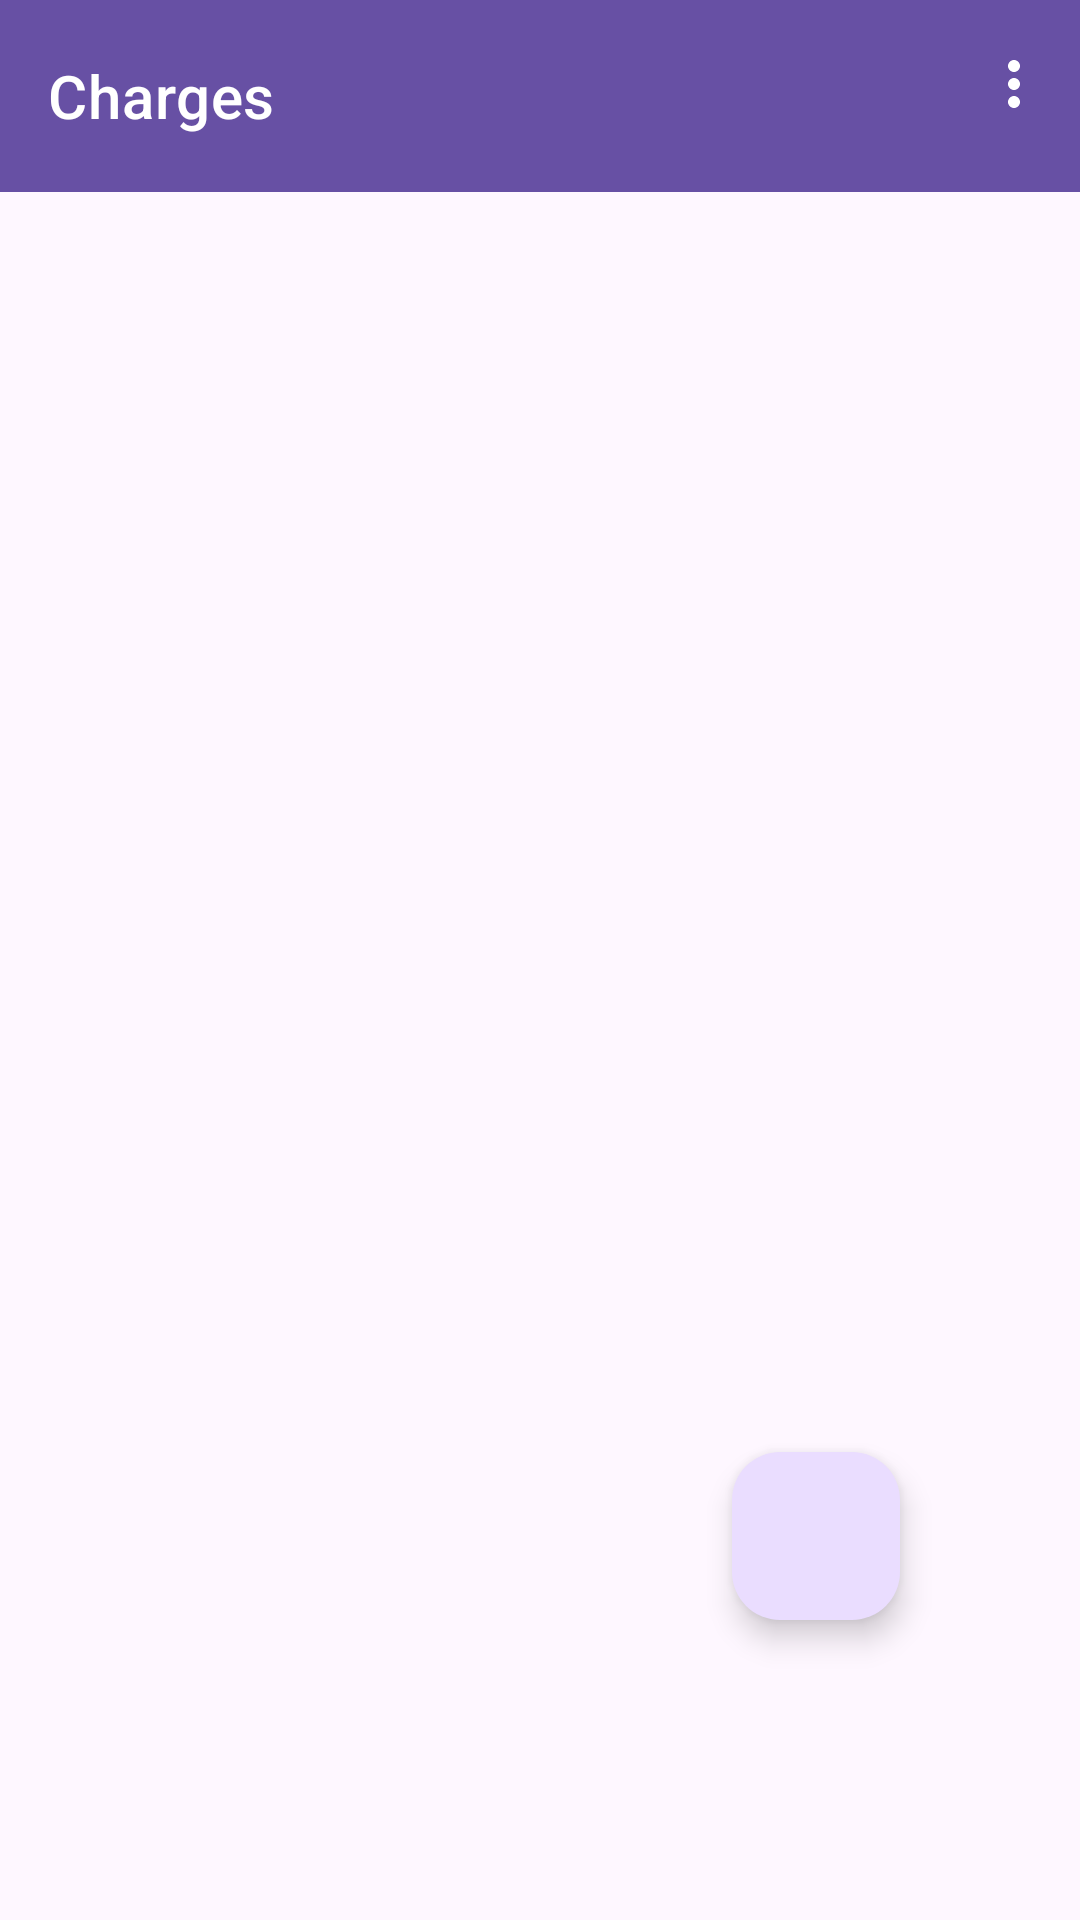

Write the Android layout XML for this screen, with the resource values it uses.
<!-- AndroidManifest.xml: application theme Theme.FreelanceAccounting -->
<!-- res/layout/home_charge.xml -->
<?xml version="1.0" encoding="utf-8"?>
<androidx.constraintlayout.widget.ConstraintLayout xmlns:android="http://schemas.android.com/apk/res/android"
    xmlns:app="http://schemas.android.com/apk/res-auto"
    xmlns:tools="http://schemas.android.com/tools"
    android:layout_width="match_parent"
    android:layout_height="match_parent">

    <com.google.android.material.appbar.AppBarLayout
        android:layout_width="match_parent"
        android:layout_height="wrap_content"
        tools:ignore="MissingConstraints">
        <com.google.android.material.appbar.MaterialToolbar
            android:id="@+id/toolBar"
            style="@style/Widget.MaterialComponents.Toolbar.Primary"
            android:layout_width="match_parent"
            android:layout_height="?attr/actionBarSize"
            app:title="Charges"
            app:menu="@menu/app_bar_menu"/>
    </com.google.android.material.appbar.AppBarLayout>

    <ScrollView
        android:layout_width="match_parent"
        android:layout_height="wrap_content"
        android:layout_marginTop="55dp"
        app:layout_constraintTop_toTopOf="parent"
        tools:layout_editor_absoluteX="1dp">

    <LinearLayout
        android:layout_width="match_parent"
        android:layout_height="match_parent"
        android:orientation="vertical">
    </LinearLayout>
    </ScrollView>

    <com.google.android.material.floatingactionbutton.FloatingActionButton
        android:id="@+id/addCharge"
        android:layout_width="wrap_content"
        android:layout_height="wrap_content"
        android:layout_marginEnd="60dp"
        android:layout_marginBottom="100dp"
        android:clickable="true"
        app:layout_constraintBottom_toBottomOf="parent"
        app:layout_constraintEnd_toEndOf="parent"
        app:srcCompat="@drawable/baseline_add_24" />
</androidx.constraintlayout.widget.ConstraintLayout>
<!-- resources referenced by this layout -->
<resources>
  <style name="Theme.FreelanceAccounting" parent="Base.Theme.FreelanceAccounting" />
  <style name="Base.Theme.FreelanceAccounting" parent="Theme.Material3.DayNight.NoActionBar">
          
          
      </style>
</resources>
